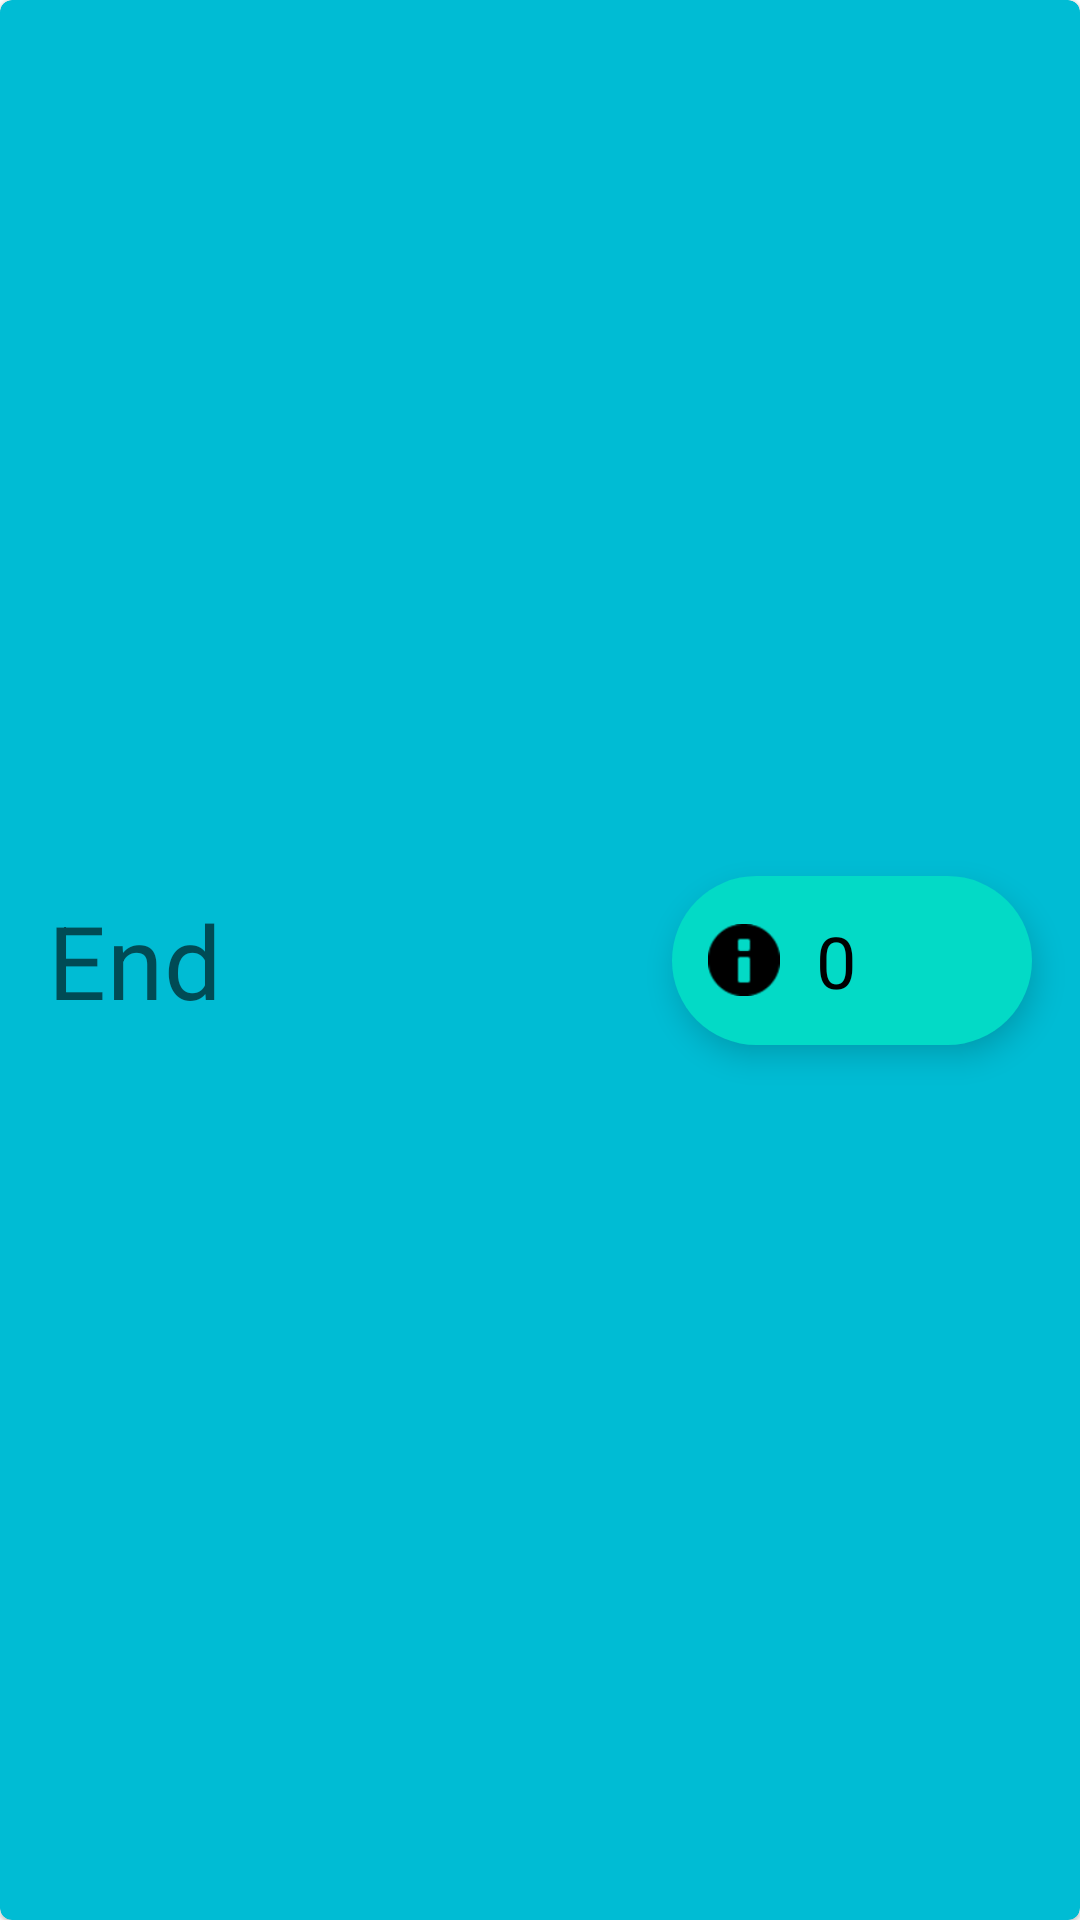

The Android layout XML behind this screen, and the referenced resources:
<!-- AndroidManifest.xml: application theme AppTheme -->
<!-- res/layout/race_item_end.xml -->
<?xml version="1.0" encoding="utf-8"?>
<com.google.android.material.card.MaterialCardView xmlns:android="http://schemas.android.com/apk/res/android"
    xmlns:app="http://schemas.android.com/apk/res-auto"
    android:layout_width="match_parent"
    android:layout_height="wrap_content"
    app:cardBackgroundColor="#00BCD4">

    <androidx.constraintlayout.widget.ConstraintLayout
        android:layout_width="match_parent"
        android:layout_height="match_parent">

        <com.google.android.material.textview.MaterialTextView
            android:id="@+id/materialTextView"
            style="@style/TextAppearance.MaterialComponents.Headline4"
            android:layout_width="0dp"
            android:layout_height="wrap_content"
            android:layout_marginStart="16dp"
            android:layout_marginTop="8dp"
            android:layout_marginEnd="8dp"
            android:layout_marginBottom="8dp"
            android:text="End"
            app:layout_constraintBottom_toBottomOf="parent"
            app:layout_constraintEnd_toStartOf="@+id/floatingActionButton"
            app:layout_constraintStart_toStartOf="parent"
            app:layout_constraintTop_toTopOf="parent" />

        <com.google.android.material.floatingactionbutton.ExtendedFloatingActionButton
            android:id="@+id/floatingActionButton"
            android:layout_width="wrap_content"
            android:layout_height="wrap_content"
            android:layout_marginTop="16dp"
            android:layout_marginEnd="16dp"
            android:layout_marginBottom="16dp"
            android:text="0"
            android:textAppearance="@style/TextAppearance.MaterialComponents.Headline5"
            app:icon="@android:drawable/ic_dialog_info"
            app:layout_constraintBottom_toBottomOf="parent"
            app:layout_constraintEnd_toEndOf="parent"
            app:layout_constraintTop_toTopOf="parent" />


    </androidx.constraintlayout.widget.ConstraintLayout>

</com.google.android.material.card.MaterialCardView>
<!-- resources referenced by this layout -->
<resources>
  <style name="AppTheme" parent="Theme.MaterialComponents.Light">
          
          
          
          
          
          
      </style>
</resources>
